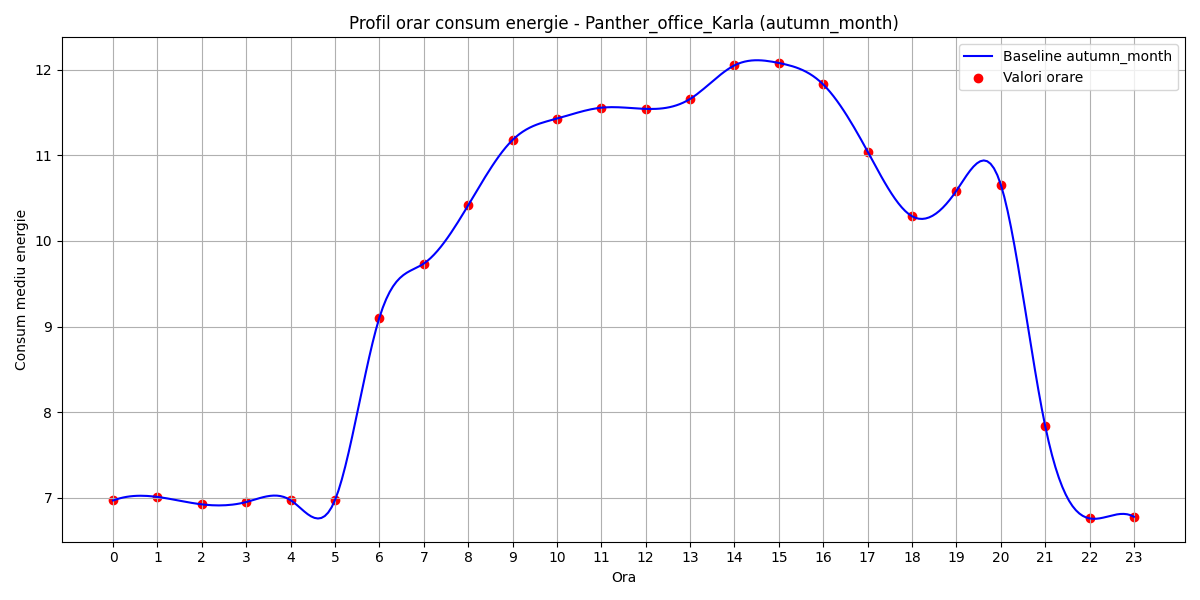

The file beside this chart, header and first rows:
hour, B(t)
0, 6.969
1, 7.01
2, 6.923
3, 6.951
4, 6.972
5, 6.973
6, 9.104
7, 9.735
8, 10.42
9, 11.18
10, 11.43
11, 11.56
12, 11.54
13, 11.66
14, 12.05
15, 12.08
16, 11.83
17, 11.04
18, 10.29
19, 10.59
20, 10.66
21, 7.84
22, 6.759
23, 6.779
